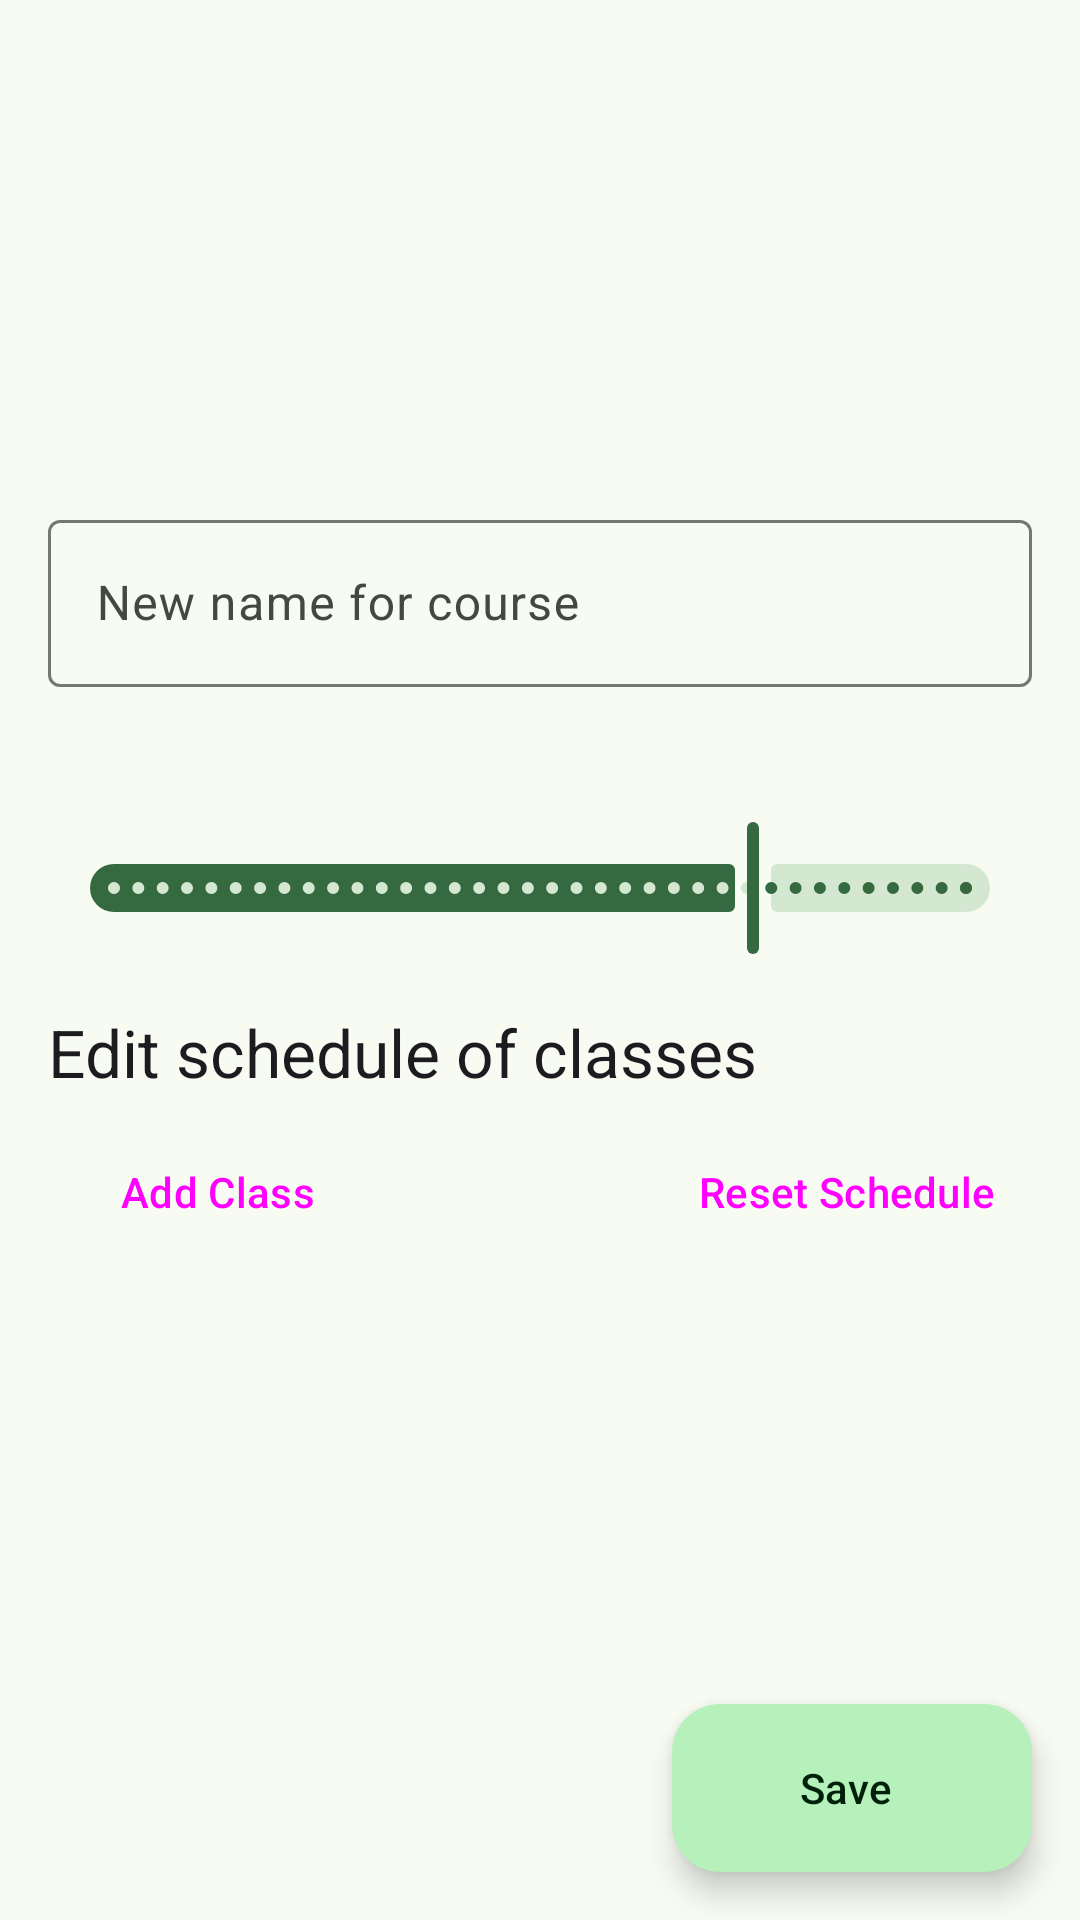

Reconstruct the res/layout file that produces this screen, plus the resources it refers to.
<!-- AndroidManifest.xml: application theme AppTheme -->
<!-- res/layout/fragment_edit_course.xml -->
<?xml version="1.0" encoding="utf-8"?>
<androidx.coordinatorlayout.widget.CoordinatorLayout xmlns:android="http://schemas.android.com/apk/res/android"
    xmlns:app="http://schemas.android.com/apk/res-auto"
    xmlns:tools="http://schemas.android.com/tools"
    android:transitionGroup="true"
    android:layout_width="match_parent"
    android:layout_height="match_parent"
    android:fitsSystemWindows="true">

    <com.google.android.material.appbar.AppBarLayout
        android:id="@+id/appbar_layout"
        android:layout_width="match_parent"
        android:layout_height="wrap_content"
        android:fitsSystemWindows="true">

        <com.google.android.material.appbar.CollapsingToolbarLayout
            android:id="@+id/collapsing_toolbar_layout"
            style="?attr/collapsingToolbarLayoutLargeSize"
            android:layout_width="match_parent"
            android:layout_height="?attr/collapsingToolbarLayoutLargeSize"
            app:layout_scrollFlags="scroll|snap|exitUntilCollapsed">

            <com.google.android.material.appbar.MaterialToolbar
                android:id="@+id/toolbar"
                android:layout_width="match_parent"
                android:layout_height="?attr/actionBarSize"
                app:layout_collapseMode="pin"
                android:elevation="0dp"
                app:navigationIcon="@drawable/baseline_arrow_back_24"
                app:navigationIconTint="?attr/colorOnSurface"
                tools:title="Edit details for Maths" />

        </com.google.android.material.appbar.CollapsingToolbarLayout>

    </com.google.android.material.appbar.AppBarLayout>

    <com.google.android.material.progressindicator.CircularProgressIndicator
        android:id="@+id/progress_circular"
        android:layout_width="wrap_content"
        android:layout_height="wrap_content"
        android:layout_gravity="center"
        android:visibility="gone"
        android:indeterminate="true"/>

    <androidx.core.widget.NestedScrollView
        android:id="@+id/main_content"
        android:layout_width="match_parent"
        android:layout_height="match_parent"
        android:padding="16dp"
        app:layout_behavior="com.google.android.material.appbar.AppBarLayout$ScrollingViewBehavior">

        <LinearLayout
            android:layout_width="match_parent"
            android:layout_height="wrap_content"
            android:orientation="vertical">

            <com.google.android.material.textfield.TextInputLayout
                android:layout_width="match_parent"
                android:layout_height="wrap_content"
                android:layout_marginBottom="16dp"
                android:hint="New name for course"
                android:id="@+id/course_name_text_input_layout"
                app:endIconMode="clear_text">

                <com.google.android.material.textfield.TextInputEditText
                    android:id="@+id/course_name"
                    android:layout_width="match_parent"
                    android:layout_height="wrap_content" />

            </com.google.android.material.textfield.TextInputLayout>

            <LinearLayout
                android:layout_width="match_parent"
                android:layout_height="wrap_content"
                android:orientation="horizontal"
                android:layout_marginBottom="8dp">

                <TextView
                    android:id="@+id/required_attendance_text"
                    android:layout_width="0dp"
                    android:layout_weight="1"
                    android:layout_height="wrap_content"
                    tools:text="Required Attendance: 75%" />

                <TextView
                    android:id="@+id/required_attendance_original_text"
                    android:layout_width="wrap_content"
                    android:layout_height="wrap_content"
                    tools:text="Previous value: 75%" />
            </LinearLayout>

            <com.google.android.material.slider.Slider
                android:id="@+id/required_percentage_slider"
                android:layout_width="match_parent"
                android:layout_height="wrap_content"
                android:layout_marginBottom="16dp"
                android:stepSize="1"
                android:value="75"
                android:valueFrom="0"
                android:valueTo="100" />

            <TextView
                android:layout_width="wrap_content"
                android:layout_height="wrap_content"
                android:layout_marginBottom="8dp"
                style="@style/TextAppearance.Material3.TitleLarge"
                android:text="Edit schedule of classes" />

            <com.google.android.material.chip.ChipGroup
                android:id="@+id/schedule_items_group"
                android:layout_width="wrap_content"
                android:layout_height="wrap_content" />

            <LinearLayout
                android:layout_width="match_parent"
                android:layout_height="wrap_content"
                android:orientation="horizontal">
                <Button
                    android:id="@+id/add_class_button"
                    android:layout_width="wrap_content"
                    android:layout_height="wrap_content"
                    android:text="Add Class"
                    style="@style/Widget.Material3.Button.OutlinedButton"/>
                <View
                    android:layout_width="0dp"
                    android:layout_height="0dp"
                    android:layout_weight="1"/>
                <Button
                    android:id="@+id/reset_schedule_button"
                    android:layout_width="wrap_content"
                    android:layout_height="wrap_content"
                    style="@style/Widget.Material3.Button.TextButton"
                    android:text="Reset Schedule"/>
            </LinearLayout>

            <View
                android:layout_width="0dp"
                android:layout_height="100dp" />

        </LinearLayout>
    </androidx.core.widget.NestedScrollView>

    <com.google.android.material.floatingactionbutton.ExtendedFloatingActionButton
        android:id="@+id/done_button"
        android:layout_width="wrap_content"
        android:layout_height="wrap_content"
        android:layout_gravity="end|bottom"
        android:layout_margin="16dp"
        android:contentDescription="@string/save"
        android:text="@string/save"
        app:icon="@drawable/baseline_save_24" />

</androidx.coordinatorlayout.widget.CoordinatorLayout>
<!-- resources referenced by this layout -->
<resources>
  <string name="save">Save</string>
  <style name="AppTheme" parent="AppTheme.Base" />
  <color name="md_theme_primary">#35693F</color>
  <color name="md_theme_onPrimary">#FFFFFF</color>
  <color name="md_theme_primaryContainer">#B6F1BB</color>
  <color name="md_theme_onPrimaryContainer">#002109</color>
  <color name="md_theme_secondary">#516351</color>
  <color name="md_theme_onSecondary">#FFFFFF</color>
  <color name="md_theme_secondaryContainer">#D4E8D1</color>
  <color name="md_theme_onSecondaryContainer">#0F1F11</color>
  <color name="md_theme_tertiary">#39656D</color>
  <color name="md_theme_onTertiary">#FFFFFF</color>
  <color name="md_theme_tertiaryContainer">#BDEAF3</color>
  <color name="md_theme_onTertiaryContainer">#001F24</color>
  <color name="md_theme_error">#BA1A1A</color>
  <color name="md_theme_onError">#FFFFFF</color>
  <color name="md_theme_errorContainer">#FFDAD6</color>
  <color name="md_theme_onErrorContainer">#410002</color>
  <color name="md_theme_background">#F7FBF2</color>
  <color name="md_theme_onBackground">#181D18</color>
  <color name="md_theme_surface">#F7FBF2</color>
  <color name="md_theme_onSurface">#181D18</color>
  <color name="md_theme_surfaceVariant">#DDE5DA</color>
  <color name="md_theme_onSurfaceVariant">#414941</color>
  <color name="md_theme_outline">#727970</color>
  <color name="md_theme_outlineVariant">#C1C9BE</color>
  <color name="md_theme_inverseSurface">#2D322C</color>
  <color name="md_theme_inverseOnSurface">#EEF2EA</color>
  <color name="md_theme_inversePrimary">#9BD4A0</color>
  <color name="md_theme_primaryFixed">#B6F1BB</color>
  <color name="md_theme_onPrimaryFixed">#002109</color>
  <color name="md_theme_primaryFixedDim">#9BD4A0</color>
  <color name="md_theme_onPrimaryFixedVariant">#1B5129</color>
  <color name="md_theme_secondaryFixed">#D4E8D1</color>
  <color name="md_theme_onSecondaryFixed">#0F1F11</color>
  <color name="md_theme_secondaryFixedDim">#B8CCB6</color>
  <color name="md_theme_onSecondaryFixedVariant">#394B3A</color>
  <color name="md_theme_tertiaryFixed">#BDEAF3</color>
  <color name="md_theme_onTertiaryFixed">#001F24</color>
  <color name="md_theme_tertiaryFixedDim">#A1CED7</color>
  <color name="md_theme_onTertiaryFixedVariant">#1F4D55</color>
  <color name="md_theme_surfaceDim">#D7DBD3</color>
  <color name="md_theme_surfaceBright">#F7FBF2</color>
  <color name="md_theme_surfaceContainerLowest">#FFFFFF</color>
  <color name="md_theme_surfaceContainerLow">#F1F5EC</color>
  <color name="md_theme_surfaceContainer">#EBEFE7</color>
  <color name="md_theme_surfaceContainerHigh">#E5E9E1</color>
  <color name="md_theme_surfaceContainerHighest">#E0E4DC</color>
</resources>
